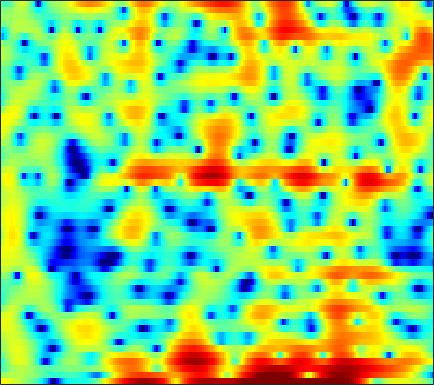

Values plotted in this chart, from the file beside it:
4.1401, 4.0981, 3.9719, 3.7689, 3.5717, 3.2587, 2.8981, 2.5994, 2.165, 1.7067, 1.2471, 0.90398, 0.4183, -0.10689, -0.52818, -1.1662, -1.905, -2.5361, -3.5533, -4.8172, -6.4526, -8.0252, -10.821, -14.742
0.2753, 0.6329, 1.026, 1.333, 1.509, 1.675, 1.763, 1.79, 1.774, 1.702, 1.574, 1.442, 1.219, 0.947, 0.711, 0.3558, -0.04515, -0.3718, -0.8347, -1.315, -1.792, -2.128, -2.515, -2.805
-2.981, -2.13, -1.11, -0.2323, 0.3211, 0.9216, 1.369, 1.611, 1.815, 1.895, 1.854, 1.748, 1.514, 1.188, 0.8937, 0.4486, -0.03556, -0.399, -0.8568, -1.25, -1.543, -1.684, -1.758, -1.71
-3.704, -2.256, -0.6329, 0.6937, 1.506, 2.364, 2.977, 3.279, 3.493, 3.495, 3.29, 2.994, 2.405, 1.583, 0.7982, -0.5211, -2.219, -3.81, -6.486, -10.07, -14.1, -14.44, -10.9, -7.602
-1.59, -0.6522, 0.463, 1.413, 2.008, 2.647, 3.096, 3.305, 3.415, 3.334, 3.06, 2.72, 2.09, 1.259, 0.5027, -0.6787, -2.034, -3.128, -4.605, -5.939, -6.854, -7.171, -7.103, -6.595
-0.02903, 0.6916, 1.54, 2.244, 2.671, 3.108, 3.391, 3.497, 3.504, 3.35, 3.034, 2.686, 2.086, 1.341, 0.6869, -0.3097, -1.442, -2.382, -3.793, -5.415, -7.327, -9.051, -11.95, -15.7
0.5142, 1.154, 1.862, 2.413, 2.725, 3.002, 3.131, 3.126, 2.993, 2.716, 2.303, 1.909, 1.29, 0.5678, -0.0323, -0.8907, -1.802, -2.516, -3.505, -4.51, -5.505, -6.227, -7.048, -7.544
1.544, 2.015, 2.495, 2.813, 2.953, 3.002, 2.893, 2.713, 2.34, 1.819, 1.159, 0.5799, -0.311, -1.325, -2.144, -3.278, -4.387, -5.12, -5.845, -6.189, -6.146, -5.892, -5.334, -4.604
3.001, 3.234, 3.431, 3.485, 3.426, 3.211, 2.838, 2.455, 1.808, 1.002, 0.04139, -0.791, -2.067, -3.57, -4.891, -7.053, -9.951, -12.97, -19.36, -21.42, -14.13, -10.66, -7.448, -5.12
3.45, 3.585, 3.652, 3.566, 3.383, 2.969, 2.346, 1.735, 0.7306, -0.4785, -1.836, -2.893, -4.229, -5.379, -6.088, -6.896, -7.584, -8.003, -8.211, -7.755, -6.699, -5.669, -4.202, -2.818
2.698, 3.07, 3.417, 3.552, 3.486, 3.145, 2.472, 1.708, 0.2828, -1.732, -4.597, -7.616, -13.8, -18.13, -13.04, -8.453, -5.783, -4.419, -3.064, -2.038, -1.22, -0.72, -0.1768, 0.2062
-1.024, 0.1473, 1.336, 2.134, 2.498, 2.681, 2.53, 2.208, 1.512, 0.5312, -0.6716, -1.621, -2.626, -2.942, -2.697, -1.953, -1.024, -0.368, 0.3544, 0.8475, 1.125, 1.215, 1.129, 0.7863
-4.065, -2.693, -1.228, -0.1336, 0.4773, 1.055, 1.405, 1.543, 1.585, 1.514, 1.381, 1.274, 1.167, 1.112, 1.121, 1.19, 1.28, 1.334, 1.358, 1.286, 1.083, 0.8229, 0.3154, -0.4002
-3.46, -2.702, -1.778, -0.9977, -0.4989, 0.05958, 0.5089, 0.7864, 1.083, 1.318, 1.514, 1.637, 1.763, 1.843, 1.886, 1.914, 1.871, 1.785, 1.596, 1.318, 0.9229, 0.5346, -0.09814, -0.8548
-2.659, -2.209, -1.692, -1.267, -1.007, -0.7015, -0.4139, -0.1855, 0.1695, 0.583, 1.019, 1.347, 1.738, 2.061, 2.232, 2.35, 2.338, 2.246, 2.001, 1.628, 1.137, 0.6959, 0.02233, -0.7574
-1.98, -1.539, -1.262, -1.336, -1.615, -2.224, -2.873, -3.123, -2.771, -1.684, -0.3111, 0.6669, 1.763, 2.571, 2.974, 3.249, 3.273, 3.139, 2.779, 2.223, 1.537, 0.9657, 0.1371, -0.7317
-0.2135, 0.4404, 0.6798, 0.1895, -0.7343, -2.978, -7.199, -13.38, -13.1, -5.128, -1.054, 0.8983, 2.646, 3.684, 4.106, 4.296, 4.082, 3.675, 2.851, 1.736, 0.3619, -0.771, -2.239, -3.431
1.97, 2.295, 2.463, 2.308, 2.01, 1.452, 0.8818, 0.6041, 0.6498, 1.145, 1.835, 2.339, 2.844, 3.045, 2.994, 2.646, 1.907, 1.076, -0.4215, -2.456, -5.266, -8.09, -13.48, -21.86
3.014, 3.122, 3.192, 3.167, 3.1, 2.959, 2.786, 2.662, 2.506, 2.359, 2.206, 2.054, 1.762, 1.349, 0.9274, 0.1612, -0.8252, -1.732, -3.221, -5.012, -7.094, -8.837, -11.17, -12.87
3.486, 3.578, 3.655, 3.678, 3.646, 3.532, 3.336, 3.139, 2.797, 2.372, 1.875, 1.446, 0.8013, 0.09863, -0.4911, -1.36, -2.28, -3.034, -4.142, -5.339, -6.608, -7.619, -8.957, -10.25
3.386, 3.637, 3.925, 4.119, 4.172, 4.108, 3.877, 3.587, 3.051, 2.35, 1.488, 0.7673, -0.2594, -1.32, -2.065, -2.932, -3.703, -4.206, -4.816, -5.486, -6.235, -6.857, -7.85, -9.062
2.167, 3.023, 3.958, 4.59, 4.867, 4.969, 4.762, 4.394, 3.629, 2.525, 1.06, -0.2857, -2.38, -4.717, -6.317, -7.589, -7.594, -7.09, -6.351, -5.891, -5.777, -5.888, -6.36, -7.088
0.1804, 1.998, 3.679, 4.741, 5.216, 5.466, 5.306, 4.928, 4.057, 2.752, 0.9431, -0.825, -3.905, -8.297, -13.09, -17.76, -12.65, -9.695, -7.412, -6.097, -5.432, -5.28, -5.383, -5.822
1.52, 2.543, 3.651, 4.431, 4.788, 4.958, 4.79, 4.445, 3.691, 2.615, 1.228, 0.01448, -1.76, -3.545, -4.725, -5.889, -6.422, -6.495, -6.337, -6.125, -5.938, -5.891, -5.977, -6.365
2.735, 3.293, 3.921, 4.375, 4.568, 4.618, 4.413, 4.085, 3.431, 2.512, 1.363, 0.3625, -1.14, -2.744, -4.005, -5.651, -7.063, -7.898, -8.402, -8.317, -7.869, -7.438, -7.033, -6.857
2.783, 3.347, 3.944, 4.344, 4.507, 4.539, 4.347, 4.049, 3.445, 2.595, 1.489, 0.4771, -1.156, -3.175, -5.026, -8.139, -12.63, -17.68, -21.61, -14.92, -10.98, -9.104, -7.474, -6.433
1.997, 2.671, 3.361, 3.814, 4.016, 4.092, 3.958, 3.724, 3.22, 2.517, 1.588, 0.747, -0.5837, -2.171, -3.523, -5.591, -7.661, -9.018, -9.713, -9.058, -7.755, -6.803, -5.725, -4.916
1.254, 1.908, 2.579, 3.039, 3.249, 3.351, 3.262, 3.076, 2.687, 2.14, 1.465, 0.8816, 0.03042, -0.8877, -1.589, -2.463, -3.239, -3.672, -4.035, -4.11, -3.988, -3.821, -3.554, -3.348
1.135, 1.706, 2.311, 2.728, 2.898, 2.953, 2.811, 2.593, 2.185, 1.658, 1.079, 0.6062, 0.01055, -0.5798, -0.9905, -1.446, -1.843, -2.009, -2.181, -2.223, -2.211, -2.178, -2.154, -2.215
1.375, 2.106, 2.844, 3.275, 3.385, 3.27, 2.875, 2.42, 1.66, 0.8307, 0.03557, -0.4811, -1.069, -1.518, -1.806, -2.138, -2.319, -2.343, -2.169, -1.847, -1.435, -1.165, -0.9566, -0.9446
1.817, 3.02, 4.073, 4.555, 4.584, 4.142, 3.161, 2.047, 0.07038, -2.278, -4.321, -4.91, -4.748, -4.402, -4.503, -5.258, -6.324, -6.867, -5.857, -3.738, -1.735, -0.5981, 0.391, 0.8139
2.361, 3.393, 4.317, 4.714, 4.664, 4.09, 2.848, 1.404, -1.476, -5.951, -12.31, -12.34, -7.951, -5.903, -5.63, -6.75, -9.779, -12.53, -9.82, -5.065, -1.875, -0.3361, 0.9832, 1.54
1.181, 1.877, 2.582, 2.977, 3.032, 2.816, 2.232, 1.593, 0.5174, -0.5865, -1.501, -1.867, -2.076, -2.069, -2.084, -2.17, -2.207, -2.141, -1.671, -0.9393, -0.1667, 0.2971, 0.6964, 0.7095
-1.135, -0.2941, 0.5634, 1.158, 1.416, 1.563, 1.511, 1.372, 1.111, 0.8131, 0.5636, 0.4177, 0.2989, 0.2613, 0.27, 0.3131, 0.4038, 0.4886, 0.6058, 0.7168, 0.7526, 0.7051, 0.4755, 0.04225
-2.541, -1.514, -0.5234, 0.1081, 0.4156, 0.6163, 0.6741, 0.654, 0.6123, 0.5767, 0.6063, 0.6583, 0.8069, 0.9818, 1.129, 1.317, 1.466, 1.56, 1.604, 1.554, 1.387, 1.167, 0.7101, 0.06262
-1.251, -0.6343, -0.1055, 0.08914, 0.05804, -0.1835, -0.5727, -0.8779, -1.189, -1.236, -0.994, -0.6307, -0.0389, 0.5907, 1.03, 1.542, 1.929, 2.129, 2.284, 2.284, 2.127, 1.893, 1.432, 0.7564
1.335, 1.389, 1.211, 0.7114, 0.06357, -1.173, -2.929, -4.565, -6.826, -7.665, -6.142, -4.419, -2.351, -0.7138, 0.2366, 1.211, 1.912, 2.274, 2.58, 2.7, 2.638, 2.479, 2.119, 1.59
3.129, 2.929, 2.428, 1.603, 0.7224, -0.926, -3.269, -5.681, -9.906, -12.18, -8.723, -6.049, -3.428, -1.647, -0.6524, 0.3076, 1.001, 1.371, 1.694, 1.849, 1.853, 1.764, 1.525, 1.181
3.893, 3.748, 3.395, 2.823, 2.255, 1.306, 0.2052, -0.6482, -1.65, -2.286, -2.452, -2.345, -2.086, -1.778, -1.553, -1.256, -0.9771, -0.7692, -0.538, -0.4098, -0.4132, -0.5166, -0.7657, -1.103
4.184, 4.255, 4.228, 4.05, 3.808, 3.363, 2.777, 2.267, 1.512, 0.6705, -0.2461, -0.9942, -2.097, -3.25, -4.05, -4.684, -4.678, -4.296, -3.652, -3.172, -3.063, -3.274, -3.936, -5.008
3.369, 3.774, 4.195, 4.459, 4.526, 4.452, 4.16, 3.794, 3.099, 2.116, 0.7632, -0.5583, -2.921, -6.414, -10.49, -20.41, -14.46, -9.764, -6.5, -4.887, -4.326, -4.519, -5.578, -7.773
0.0901, 1.105, 2.232, 3.068, 3.518, 3.856, 3.925, 3.796, 3.374, 2.674, 1.657, 0.6556, -0.9639, -2.891, -4.372, -5.731, -5.805, -5.248, -4.252, -3.557, -3.273, -3.32, -3.717, -4.375
-4.172, -2.322, -0.4494, 0.8999, 1.654, 2.349, 2.748, 2.875, 2.829, 2.564, 2.12, 1.68, 0.9979, 0.276, -0.234, -0.8106, -1.195, -1.392, -1.573, -1.751, -1.98, -2.178, -2.46, -2.726
-4.479, -3, -1.365, -0.08433, 0.6472, 1.399, 1.902, 2.148, 2.335, 2.367, 2.279, 2.163, 1.919, 1.624, 1.383, 1.011, 0.596, 0.2799, -0.243, -0.8364, -1.528, -2.114, -2.907, -3.567
-2.641, -1.77, -0.7531, 0.07773, 0.5581, 1.049, 1.394, 1.581, 1.78, 1.954, 2.096, 2.183, 2.266, 2.274, 2.212, 2.041, 1.718, 1.362, 0.7288, -0.1556, -1.346, -2.512, -4.565, -7.314
-1.671, -0.9891, -0.3333, 0.02543, 0.1384, 0.05943, -0.1453, -0.3018, -0.3816, -0.1614, 0.3387, 0.7848, 1.402, 1.894, 2.138, 2.295, 2.248, 2.034, 1.575, 0.8464, -0.199, -1.235, -3.041, -5.444
-1.94, -1.284, -0.8691, -0.9947, -1.457, -2.624, -4.508, -6.332, -8.438, -7.852, -5.235, -3.357, -1.462, -0.147, 0.5287, 1.05, 1.264, 1.281, 1.1, 0.8059, 0.4282, 0.1368, -0.212, -0.4117
-1.306, -0.8755, -0.7525, -1.149, -1.861, -3.367, -5.729, -8.185, -11.56, -10.74, -7.251, -5.134, -3.117, -1.844, -1.257, -0.8744, -0.8858, -1.034, -1.381, -1.681, -1.699, -1.462, -0.8535, -0.001011
0.6062, 0.6891, 0.5555, 0.1572, -0.3175, -1.111, -2.034, -2.677, -3.292, -3.488, -3.224, -2.922, -2.495, -2.224, -2.218, -2.528, -3.326, -4.282, -6.157, -8.586, -9.795, -8.362, -5.152, -2.276
1.871, 1.707, 1.398, 0.9629, 0.5867, -0.03947, -0.7204, -1.234, -1.849, -2.357, -2.709, -2.853, -2.932, -2.974, -3.113, -3.489, -4.241, -5.273, -7.3, -10.09, -11.77, -9.854, -5.973, -2.814
1.934, 1.621, 1.207, 0.7466, 0.3339, -0.3422, -1.192, -1.981, -3.212, -4.486, -5.556, -5.859, -5.581, -4.835, -4.206, -3.585, -3.256, -3.192, -3.268, -3.304, -3.046, -2.558, -1.565, -0.4036
0.5575, 0.1223, -0.1504, -0.2049, -0.3037, -0.623, -1.407, -2.399, -4.527, -8.131, -15.29, -22.95, -11.8, -6.697, -4.457, -2.574, -1.469, -0.9038, -0.4675, -0.2566, -0.09466, 0.05115, 0.3624, 0.8676
-6.223, -7.726, -5.204, -2.37, -0.9547, 0.06139, 0.2817, 0.01094, -0.8441, -2.112, -3.303, -3.577, -2.84, -1.423, -0.4224, 0.6177, 1.249, 1.437, 1.401, 1.04, 0.3969, -0.2158, -1.015, -1.34
-4.442, -5.315, -3.88, -1.671, -0.3177, 0.8852, 1.587, 1.839, 1.927, 1.85, 1.772, 1.741, 1.808, 1.932, 2.029, 2.074, 1.941, 1.628, 0.9168, -0.2382, -2.078, -4.142, -8.699, -19.45
0.3591, 0.09927, 0.1036, 0.4211, 0.7473, 1.194, 1.571, 1.778, 1.939, 1.99, 1.953, 1.873, 1.725, 1.51, 1.308, 0.9568, 0.4903, 0.07454, -0.6557, -1.617, -2.828, -3.915, -5.378, -6.246
0.9441, 0.8068, 0.7622, 0.8413, 0.9528, 1.171, 1.379, 1.513, 1.623, 1.626, 1.487, 1.31, 0.9487, 0.4835, 0.06784, -0.5283, -1.123, -1.507, -1.929, -2.26, -2.499, -2.611, -2.647, -2.522
0.1967, 0.1302, 0.1263, 0.2476, 0.4388, 0.7811, 1.169, 1.437, 1.702, 1.787, 1.64, 1.354, 0.7006, -0.2496, -1.149, -2.47, -3.662, -4.254, -4.35, -3.782, -2.963, -2.333, -1.59, -0.9445
-1.738, -1.933, -2.249, -2.257, -1.839, -0.803, 0.481, 1.361, 2.262, 2.77, 2.846, 2.569, 1.738, 0.2442, -1.401, -4.686, -10.29, -17.25, -12.16, -6.431, -3.352, -1.871, -0.5431, 0.2987
